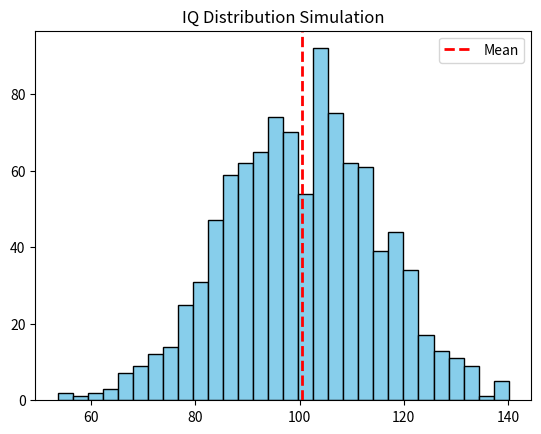

This figure's Python source:
import matplotlib.pyplot as plt
import numpy as np

# Generate a normal distribution
data = np.random.normal(100, 15, 1000)

plt.hist(data, bins=30, color='skyblue', edgecolor='black')
plt.axvline(np.mean(data), color='red', linestyle='dashed', linewidth=2, label='Mean')
plt.title("IQ Distribution Simulation")
plt.legend()
plt.show()
